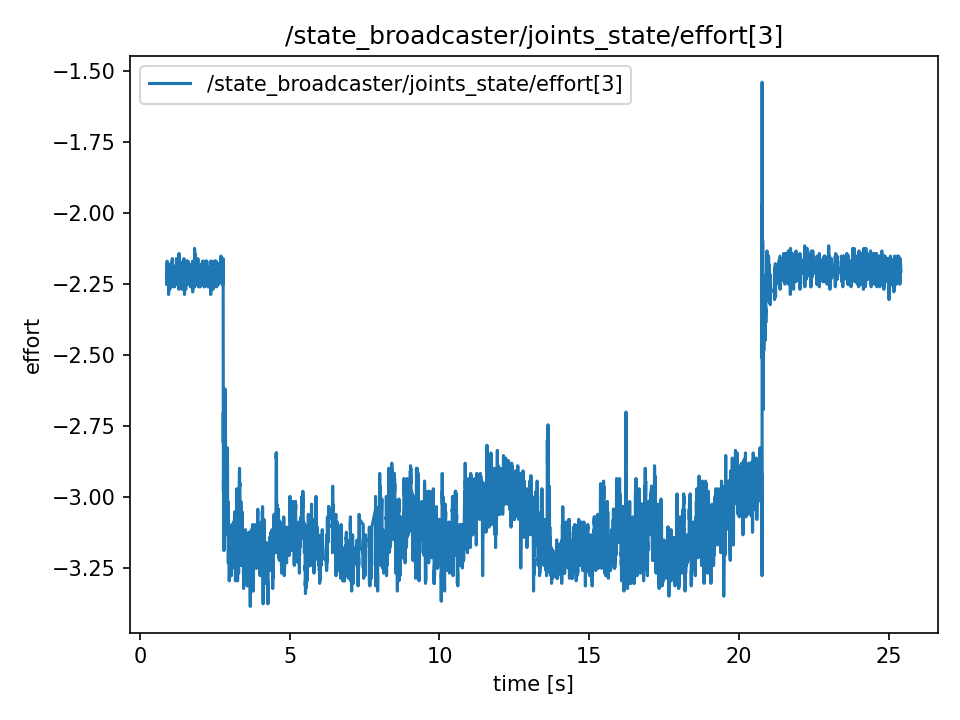

Data behind this chart, as committed beside it:
t, value
0.8869, -2.25
0.8869, -2.25
0.8889, -2.214
0.8892, -2.214
0.8912, -2.196
0.8937, -2.196
0.8946, -2.196
0.897, -2.241
0.9004, -2.169
0.9011, -2.169
0.9035, -2.223
0.9048, -2.232
0.9066, -2.232
0.9088, -2.223
0.9114, -2.223
0.9147, -2.214
0.9155, -2.205
0.9165, -2.223
0.9187, -2.223
0.9221, -2.25
0.9229, -2.214
0.9269, -2.187
0.9276, -2.223
0.9292, -2.223
0.9322, -2.241
0.9329, -2.241
0.9368, -2.205
0.9375, -2.196
0.9392, -2.205
0.9414, -2.205
0.9429, -2.205
0.9464, -2.241
0.9483, -2.205
0.949, -2.205
0.9506, -2.286
0.9547, -2.187
0.9554, -2.187
0.9566, -2.214
0.9587, -2.232
0.9615, -2.223
0.9644, -2.187
0.9654, -2.187
0.9672, -2.214
0.9691, -2.214
0.9707, -2.223
0.9729, -2.223
0.9748, -2.25
0.9767, -2.223
0.9803, -2.25
0.9808, -2.241
0.9852, -2.232
0.9855, -2.196
0.987, -2.268
0.9886, -2.268
0.9915, -2.205
0.9928, -2.214
0.9946, -2.196
0.9965, -2.232
0.9986, -2.196
1.001, -2.187
... 12,204 more rows
